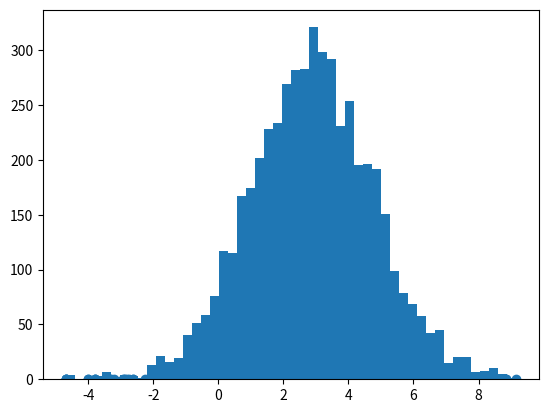

Write the Python code that produced this figure. (Note: this script raises an exception after producing the figure.)
#-*- encoding=utf-8 -*-
'''
__author__:'xiaojie'

CreateTime:
        2018/12/12 16:41
 =================知行合一=============
'''

import random
import math
from scipy.stats import norm
import matplotlib.pyplot as plt

def norm_dist_prob(theta):
    y = norm.pdf(theta,loc=3,scale=2)
    return y

T = 5000
pi=[0 for i in range(T)]
sigma = 1
t = 0
while t<T-1:
    t = t+1
    pi_start = norm.rvs(loc=pi[t-1],scale=sigma,size=1,random_state=None)
    alpha = min(1,(norm_dist_prob(pi_start[0])/norm_dist_prob(pi[t-1])))
    u=random.uniform(0,1)
    if u<alpha:
        pi[t] = pi_start[0]
    else:
        pi[t] = pi[t-1]

plt.scatter(pi,norm.pdf(pi,loc=3,scale=2))
num_bins=50
plt.hist(pi,num_bins,normed=1,facecolor='red',alpha=0.7)
plt.show()